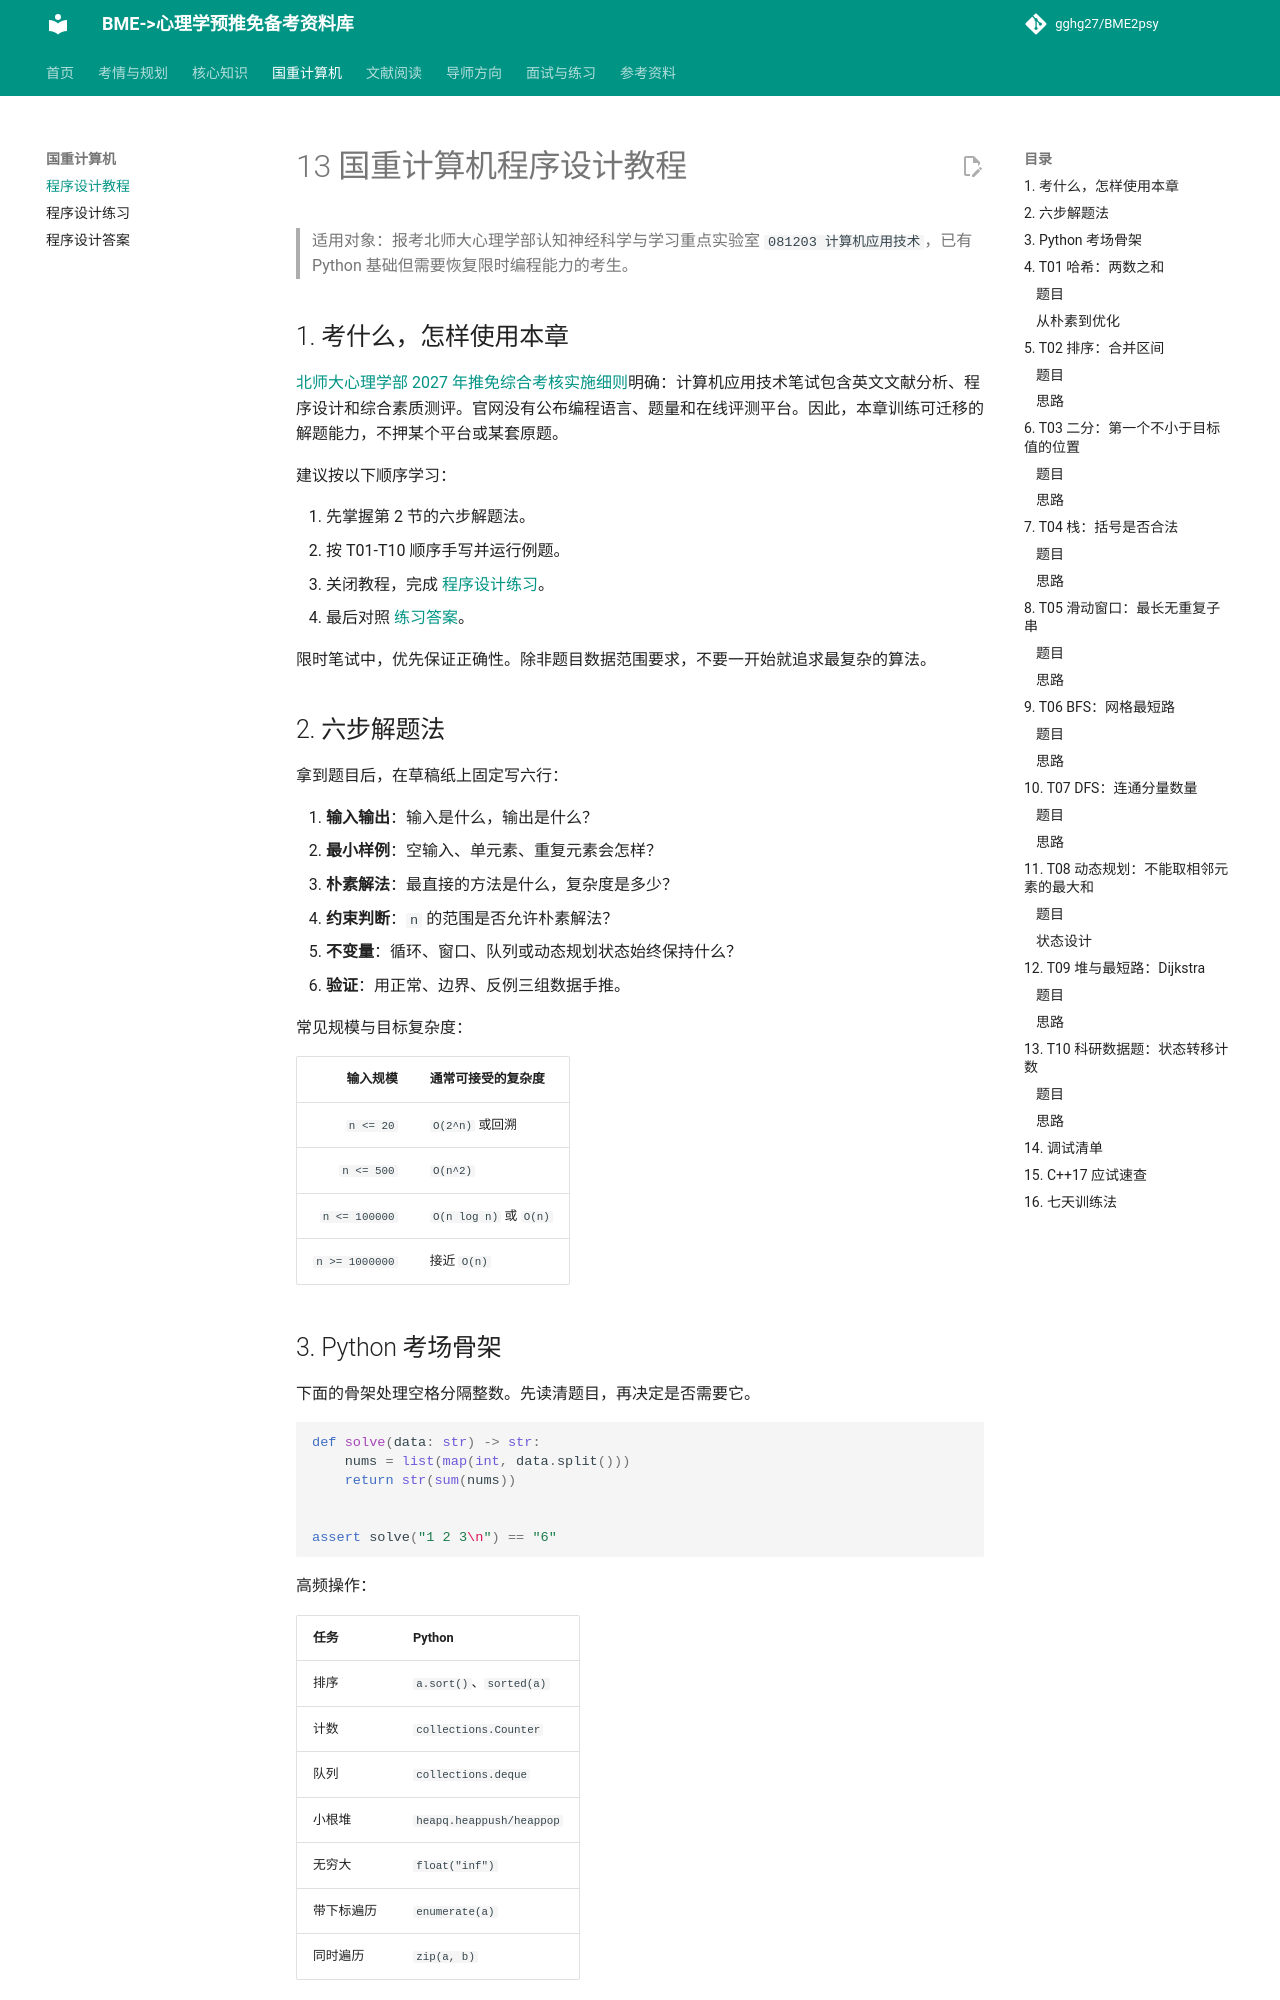

repository: gghg27/BME2psy · page: 13_programming_tutorial/index.html · generator: mkdocs

# 13 国重计算机程序设计教程

> 适用对象：报考北师大心理学部认知神经科学与学习重点实验室 `081203 计算机应用技术`，已有 Python 基础但需要恢复限时编程能力的考生。

## 1. 考什么，怎样使用本章

[北师大心理学部 2027 年推免综合考核实施细则](https://psych.bnu.edu.cn/xwzx/tzgg/064ffd543231447c86a7ceff7b8797bd.htm)明确：计算机应用技术笔试包含英文文献分析、程序设计和综合素质测评。官网没有公布编程语言、题量和在线评测平台。因此，本章训练可迁移的解题能力，不押某个平台或某套原题。

建议按以下顺序学习：

1. 先掌握第 2 节的六步解题法。
2. 按 T01-T10 顺序手写并运行例题。
3. 关闭教程，完成 [程序设计练习](13_programming_drills.md)。
4. 最后对照 [练习答案](13_programming_answers.md)。

限时笔试中，优先保证正确性。除非题目数据范围要求，不要一开始就追求最复杂的算法。

## 2. 六步解题法

拿到题目后，在草稿纸上固定写六行：

1. **输入输出**：输入是什么，输出是什么？
2. **最小样例**：空输入、单元素、重复元素会怎样？
3. **朴素解法**：最直接的方法是什么，复杂度是多少？
4. **约束判断**：`n` 的范围是否允许朴素解法？
5. **不变量**：循环、窗口、队列或动态规划状态始终保持什么？
6. **验证**：用正常、边界、反例三组数据手推。

常见规模与目标复杂度：

| 输入规模 | 通常可接受的复杂度 |
|---:|---|
| `n <= 20` | `O(2^n)` 或回溯 |
| `n <= 500` | `O(n^2)` |
| `n <= 100000` | `O(n log n)` 或 `O(n)` |
| `n >= 1000000` | 接近 `O(n)` |

## 3. Python 考场骨架

下面的骨架处理空格分隔整数。先读清题目，再决定是否需要它。

```python
def solve(data: str) -> str:
    nums = list(map(int, data.split()))
    return str(sum(nums))


assert solve("1 2 3\n") == "6"
```

高频操作：

| 任务 | Python |
|---|---|
| 排序 | `a.sort()`、`sorted(a)` |
| 计数 | `collections.Counter` |
| 队列 | `collections.deque` |
| 小根堆 | `heapq.heappush/heappop` |
| 无穷大 | `float("inf")` |
| 带下标遍历 | `enumerate(a)` |
| 同时遍历 | `zip(a, b)` |

## 4. T01 哈希：两数之和

### 题目

给定整数数组 `nums` 和目标值 `target`，返回两个不同元素的下标，使它们之和等于目标值。假设恰有一个答案。
